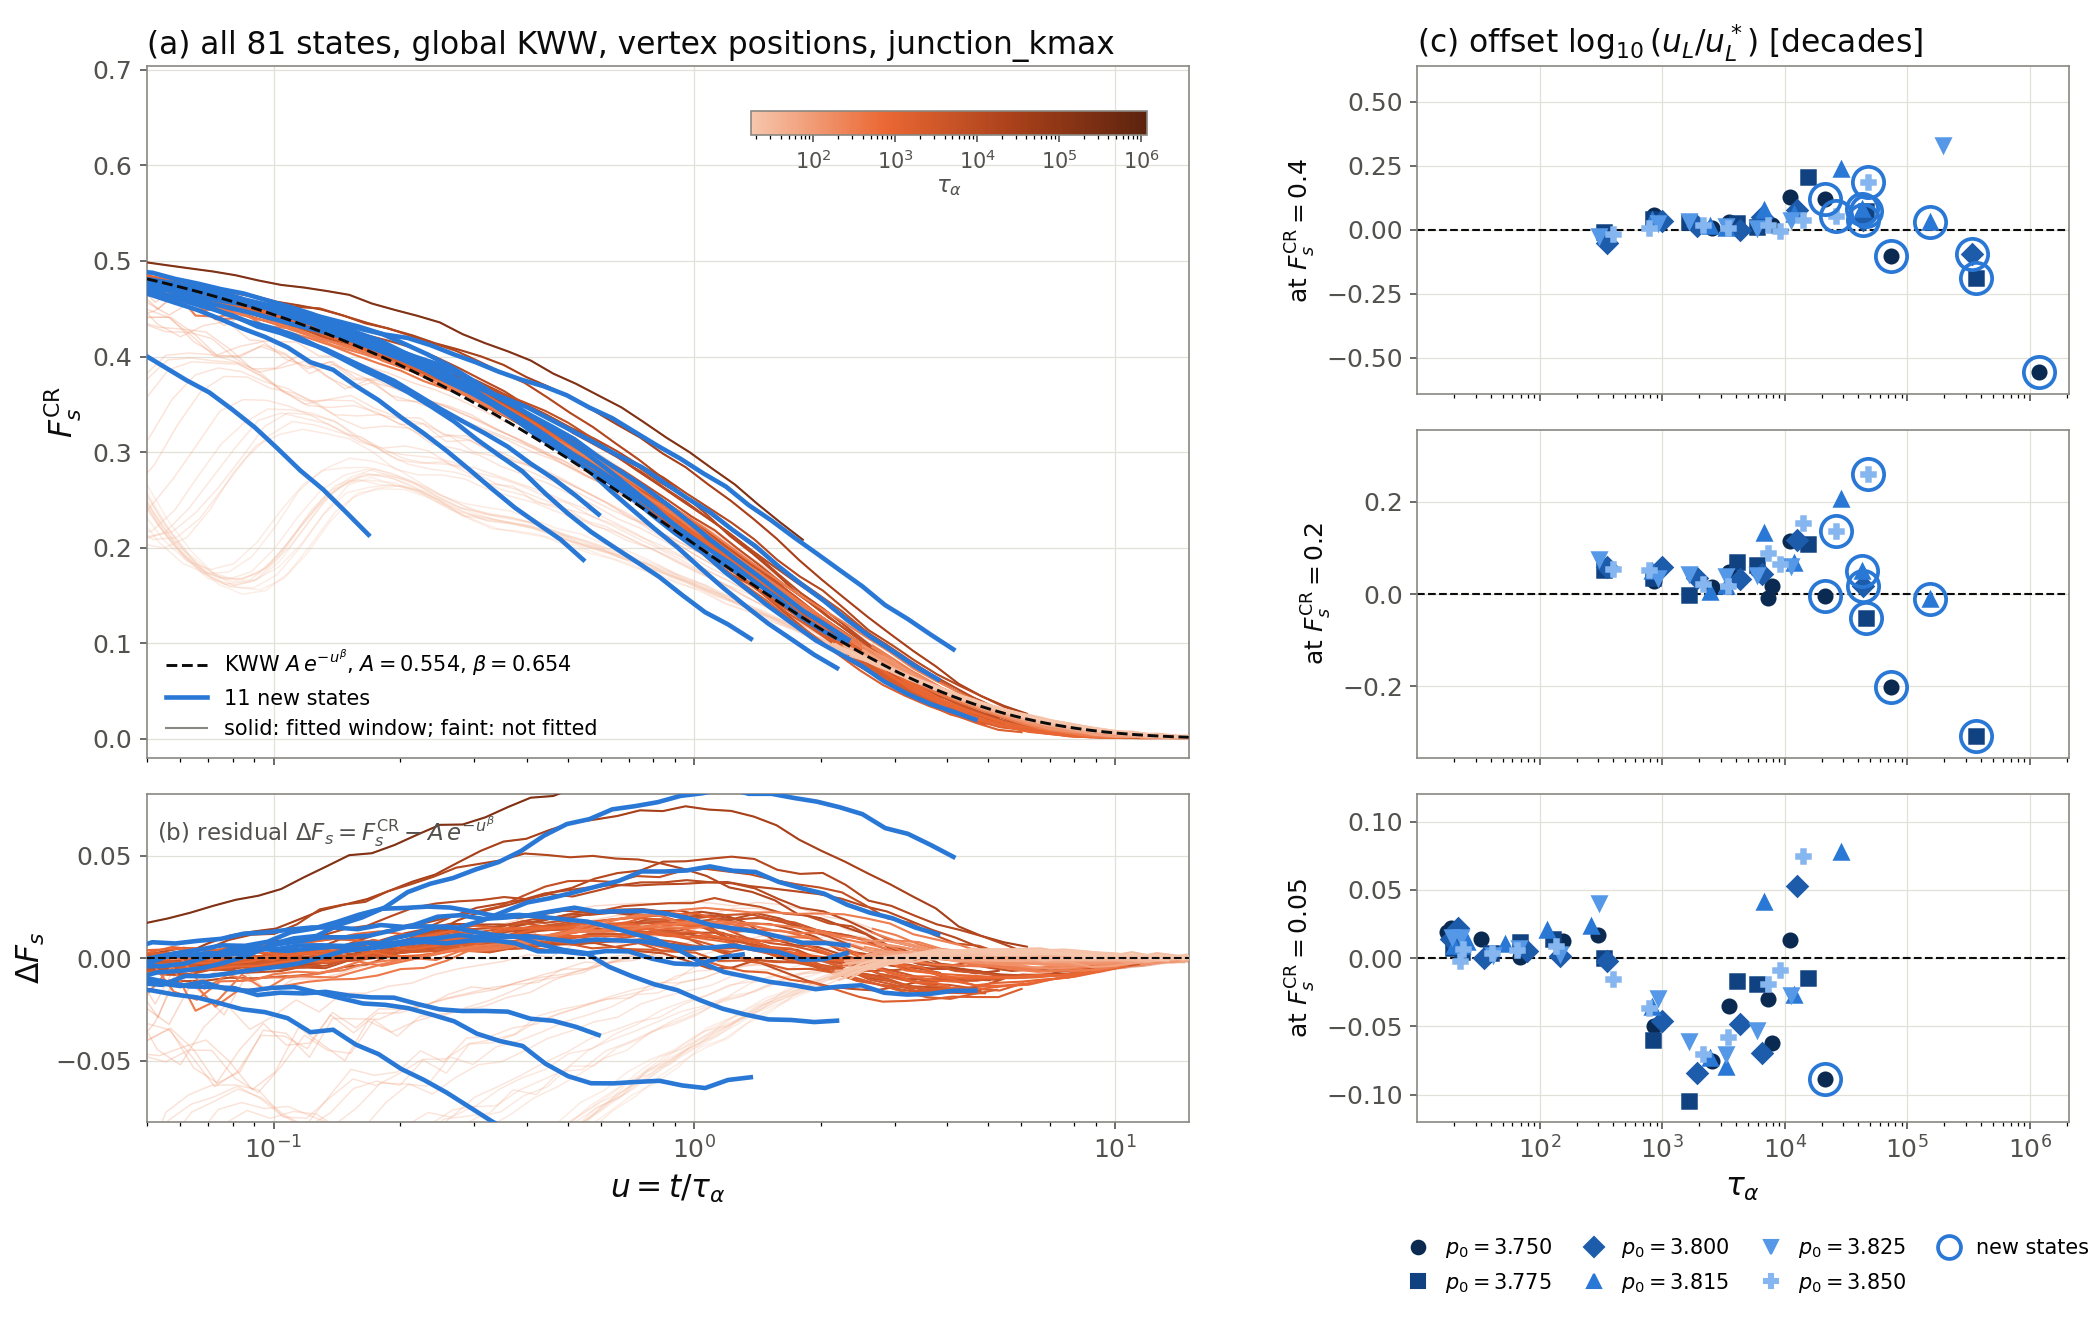

Data behind this chart, as committed beside it:
p0, T, tau_kww, tau_kww_std, crossed_1e, u_tail_start, Fs_tail_start, n_tail, resid_rms, resid_max_abs, off_0.4, off_0.2, off_0.05
3.75, 0.0113, 1186757, 231125, 1, 2.7571028624385405e-05, 0.5864, 71, 0.05759, 0.1923, -0.5561, , 
3.75, 0.013, 73345, 5993, 1, 0.0003155, 0.5642, 68, 0.02661, 0.06342, -0.1032, -0.2014, 
3.75, 0.0145, 21452, 608.9, 1, 0.001079, 0.5603, 68, 0.01223, 0.02516, 0.1201, -0.003834, -0.08849
3.75, 0.01499, 10993, 450.3, 1, 0.002702, 0.5469, 66, 0.01808, 0.03807, 0.1269, 0.1144, 0.01323
3.75, 0.01509, 7888, 182.2, 1, 0.001848, 0.568, 64, 0.008117, 0.02442, 0.01785, 0.01698, -0.06222
3.75, 0.01513, 7347, 191.1, 1, 0.002939, 0.5615, 58, 0.005287, 0.01959, 0.02222, -0.008935, -0.03026
3.75, 0.01653, 3487, 61.69, 1, 0.006061, 0.5424, 59, 0.008304, 0.01731, 0.0318, 0.04815, -0.03478
3.75, 0.01737, 2559, 43.58, 1, 0.008794, 0.5465, 51, 0.006731, 0.01714, 0.006977, 0.01496, -0.07519
3.75, 0.02132, 857.6, 8.538, 1, 0.02341, 0.5259, 49, 0.01014, 0.01744, 0.05722, 0.02921, -0.04997
3.75, 0.02872, 298, 4.737, 1, 2.66, 0.09749, 13, 0.00621, 0.01434, , , 0.01693
3.75, 0.0383, 156.4, 2.858, 1, 2.69, 0.08955, 12, 0.003682, 0.007557, , , 0.01281
3.75, 0.05939, 68.97, 1.14, 1, 2.511, 0.08947, 14, 0.001328, 0.003387, , , 0.001141
3.75, 0.09519, 32.95, 0.5635, 1, 2.457, 0.08656, 14, 0.00191, 0.00497, , , 0.014
3.75, 0.1508, 18.88, 0.2599, 1, 2.275, 0.09466, 15, 0.002752, 0.005324, , , 0.02197
3.75, 0.1695, 17.54, 0.2504, 1, 2.158, 0.098, 17, 0.003283, 0.007968, , , 0.01925
3.775, 0.0085, 366171, 38602, 1, 7.889639849851474e-05, 0.5768, 72, 0.03084, 0.09559, -0.1888, -0.3085, 
3.775, 0.0101, 45746, 1991, 1, 0.0008338, 0.5592, 64, 0.01209, 0.0312, 0.075, -0.05134, 
3.775, 0.01135, 15575, 416.1, 1, 0.001645, 0.5448, 71, 0.02358, 0.0511, 0.2075, 0.1083, -0.01428
3.775, 0.01236, 5927, 137.9, 1, 0.002734, 0.5581, 66, 0.009261, 0.02081, 0.01161, 0.06184, -0.01867
3.775, 0.01305, 4069, 81.67, 1, 0.007742, 0.5385, 55, 0.009967, 0.02155, 0.02797, 0.06899, -0.01677
3.775, 0.01531, 1665, 22.78, 1, 0.01369, 0.5325, 49, 0.00968, 0.02125, 0.02982, -0.001297, -0.1043
3.775, 0.01823, 849.7, 9.624, 1, 0.02682, 0.5203, 47, 0.009858, 0.0159, 0.04071, 0.03487, -0.0601
3.775, 0.02445, 333, 3.41, 1, 0.0603, 0.4722, 41, 0.008896, 0.01588, -0.009751, 0.05116, 0.0004009
3.775, 0.0361, 129.6, 2.703, 1, 2.519, 0.09728, 14, 0.00403, 0.008536, , , 0.01406
3.775, 0.05356, 68.73, 1.11, 1, 2.52, 0.09274, 16, 0.001607, 0.003939, , , 0.01148
3.775, 0.07947, 39.94, 0.6507, 1, 2.301, 0.09634, 14, 0.001044, 0.002368, , , 0.00401
3.775, 0.124, 23.06, 0.2772, 1, 2.115, 0.09805, 18, 0.003367, 0.01026, , , 0.004486
3.775, 0.1364, 19.81, 0.294, 1, 2.168, 0.09699, 18, 0.003027, 0.008436, , , 0.007588
3.8, 0.0053, 336629, 33646, 1, 0.0001101, 0.5665, 70, 0.01343, 0.03755, -0.09485, , 
3.8, 0.0065, 43341, 1575, 1, 0.0007767, 0.5576, 65, 0.005601, 0.01121, 0.03793, 0.01658, 
3.8, 0.007964, 12699, 294.3, 1, 0.001601, 0.5575, 70, 0.01811, 0.03718, 0.07794, 0.1159, 0.0525
3.8, 0.008761, 6510, 128.9, 1, 0.004784, 0.549, 57, 0.009985, 0.02088, 0.05098, 0.0425, -0.06924
3.8, 0.009619, 4284, 69.39, 1, 0.00656, 0.5453, 54, 0.006659, 0.01269, 0.001328, 0.03238, -0.04848
3.8, 0.01157, 1908, 23.96, 1, 0.009271, 0.5496, 51, 0.008797, 0.02086, 0.01684, 0.03503, -0.0839
3.8, 0.01365, 1003, 9.043, 1, 0.02578, 0.5134, 48, 0.01041, 0.0218, 0.03439, 0.0584, -0.04621
3.8, 0.01974, 355.8, 3.686, 1, 0.06407, 0.4579, 41, 0.012, 0.02369, -0.0515, 0.05819, -0.001747
3.8, 0.03119, 145.4, 2.578, 1, 2.549, 0.09167, 14, 0.002533, 0.004079, , , 0.001884
3.8, 0.04493, 79.15, 1.165, 1, 2.484, 0.09089, 13, 0.002209, 0.004307, , , 0.005214
3.8, 0.084, 34.88, 0.5403, 1, 2.321, 0.09519, 19, 0.001436, 0.003751, , , 0.0002995
3.8, 0.1167, 21.38, 0.3395, 1, 2.28, 0.09336, 16, 0.002948, 0.006342, , , 0.02186
3.8, 0.1335, 18.88, 0.2944, 1, 2.275, 0.09099, 17, 0.003026, 0.008963, , , 0.01372
3.815, 0.0038, 153043, 8623, 1, 0.0002138, 0.5794, 71, 0.005559, 0.02755, 0.03187, -0.009855, 
3.815, 0.0047, 43019, 1379, 1, 0.0006095, 0.5586, 67, 0.01114, 0.02462, 0.07982, 0.05039, 
3.815, 0.005263, 28770, 1042, 1, 0.001294, 0.5371, 69, 0.03572, 0.07414, 0.2383, 0.206, 0.07767
3.815, 0.006098, 11910, 334, 1, 0.001981, 0.5584, 64, 0.01134, 0.0232, 0.06044, 0.067, -0.02664
3.815, 0.006817, 6835, 137.4, 1, 0.004925, 0.5374, 63, 0.02034, 0.04363, 0.0789, 0.1327, 0.04095
3.815, 0.008293, 3305, 43.98, 1, 0.009825, 0.5406, 50, 0.007352, 0.01638, 0.006085, 0.01747, -0.07943
3.815, 0.008819, 2465, 37.17, 1, 0.008145, 0.5485, 50, 0.006351, 0.0178, 0.01393, 0.005238, -0.07326
3.815, 0.01274, 819.9, 8.329, 1, 0.02157, 0.5216, 49, 0.009701, 0.01723, 0.03752, 0.05029, -0.03548
3.815, 0.02008, 263.3, 6.473, 1, 2.652, 0.09583, 12, 0.005665, 0.0124, , , 0.0236
3.815, 0.03206, 116, 2.989, 1, 2.815, 0.08621, 14, 0.003554, 0.008813, , , 0.02024
3.815, 0.05607, 51.87, 0.6967, 1, 2.283, 0.09823, 15, 0.001131, 0.001958, , , 0.01029
3.815, 0.0975, 25.52, 0.391, 1, 2.169, 0.09922, 18, 0.002767, 0.006158, , , 0.01159
3.815, 0.1056, 23.16, 0.3405, 1, 2.106, 0.09887, 18, 0.003473, 0.009915, , , 0.009099
3.815, 0.1262, 20.15, 0.3058, 1, 2.132, 0.09798, 18, 0.003341, 0.009361, , , 0.008524
3.825, 0.002607, 195734, 10500, 1, 0.0001852, 0.5491, 75, 0.04335, 0.09269, 0.3322, , 
3.825, 0.004875, 11329, 246.5, 1, 0.002314, 0.5496, 67, 0.01022, 0.02312, 0.0373, 0.06109, -0.02669
3.825, 0.005768, 5976, 99.19, 1, 0.005943, 0.5351, 55, 0.007668, 0.01533, 0.008466, 0.04043, -0.05269
3.825, 0.006874, 3302, 50.4, 1, 0.006732, 0.5365, 53, 0.009696, 0.01733, 0.01327, 0.03975, -0.07047
3.825, 0.008504, 1655, 18.04, 1, 0.01377, 0.5398, 49, 0.01053, 0.01978, 0.03413, 0.04256, -0.0603
... 21 more rows
